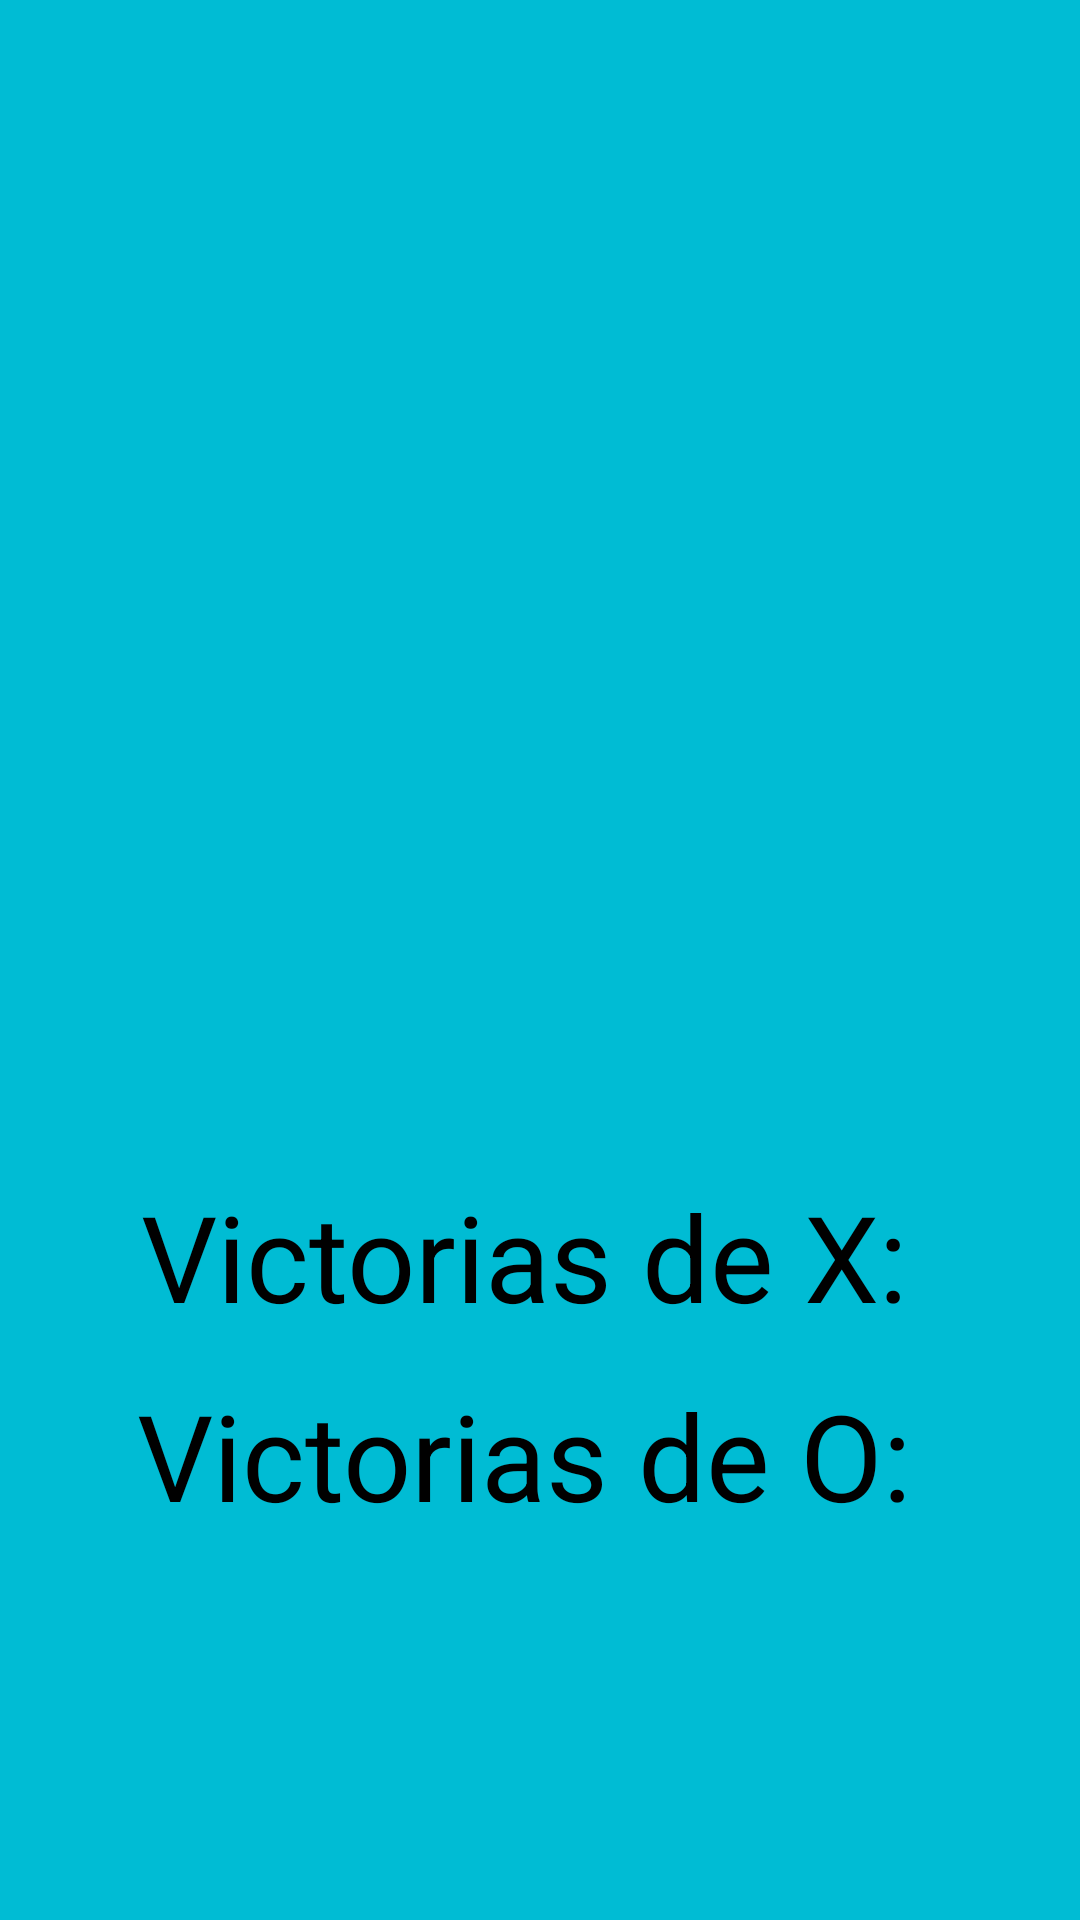

This screen was rendered from an Android layout file. Write that file and the resources it references.
<!-- AndroidManifest.xml: application theme Theme.Practica_1 -->
<!-- res/layout/activity_gatito.xml -->
<?xml version="1.0" encoding="utf-8"?>
<androidx.constraintlayout.widget.ConstraintLayout
    xmlns:android="http://schemas.android.com/apk/res/android"
    xmlns:app="http://schemas.android.com/apk/res-auto"
    xmlns:tools="http://schemas.android.com/tools"
    android:layout_width="match_parent"
    android:layout_height="match_parent"
    android:background="@color/azul"
    tools:context=".GatitoActivity">


    <TableLayout
        android:id="@+id/tableLayout2"
        android:layout_width="381dp"
        android:layout_height="375dp"
        app:layout_constraintEnd_toEndOf="parent"
        app:layout_constraintStart_toStartOf="parent"
        app:layout_constraintTop_toTopOf="parent">

        <TableRow
            android:layout_width="match_parent"
            android:layout_height="match_parent">

            <ImageView
                android:id="@+id/imageView1"

                android:layout_width="125dp"
                android:layout_height="125dp"
                android:src="@drawable/cuadro" />

            <ImageView
                android:id="@+id/imageView2"
                android:layout_width="125dp"
                android:layout_height="125dp"
                android:src="@drawable/cuadro" />

            <ImageView
                android:id="@+id/imageView3"
                android:layout_width="125dp"
                android:layout_height="125dp"
                android:src="@drawable/cuadro" />

        </TableRow>

        <TableRow
            android:layout_width="125dp"
            android:layout_height="125dp">

            <ImageView
                android:id="@+id/imageView4"
                android:layout_width="125dp"
                android:layout_height="125dp"
                android:src="@drawable/cuadro" />

            <ImageView
                android:id="@+id/imageView5"
                android:layout_width="125dp"
                android:layout_height="125dp"
                android:src="@drawable/cuadro" />

            <ImageView
                android:id="@+id/imageView6"
                android:layout_width="125dp"
                android:layout_height="125dp"
                android:src="@drawable/cuadro" />
        </TableRow>

        <TableRow
            android:layout_width="125dp"
            android:layout_height="125dp">

            <ImageView
                android:id="@+id/imageView7"
                android:layout_width="125dp"
                android:layout_height="125dp"
                android:src="@drawable/cuadro" />

            <ImageView
                android:id="@+id/imageView8"
                android:layout_width="125dp"
                android:layout_height="125dp"
                android:src="@drawable/cuadro" />

            <ImageView
                android:id="@+id/imageView9"
                android:layout_width="125dp"
                android:layout_height="125dp"
                android:src="@drawable/cuadro" />
        </TableRow>


    </TableLayout>

    <TextView
        android:id="@+id/textViewX"
        android:layout_width="wrap_content"
        android:layout_height="wrap_content"
        android:text="Victorias de X: "
        android:textColor="@color/black"
        android:textSize="40dp"
        app:layout_constraintBottom_toTopOf="@+id/textViewO"
        app:layout_constraintEnd_toEndOf="parent"
        app:layout_constraintHorizontal_bias="0.498"
        app:layout_constraintStart_toStartOf="parent"
        app:layout_constraintTop_toBottomOf="@+id/tableLayout2"
        app:layout_constraintVertical_bias="0.567" />

    <TextView
        android:id="@+id/textViewO"
        android:layout_width="wrap_content"
        android:layout_height="wrap_content"
        android:text="Victorias de O: "
        android:textSize="40dp"
        android:textColor="@color/black"
        app:layout_constraintBottom_toBottomOf="parent"
        app:layout_constraintEnd_toEndOf="parent"
        app:layout_constraintHorizontal_bias="0.498"
        app:layout_constraintStart_toStartOf="parent"
        app:layout_constraintTop_toBottomOf="@+id/tableLayout2"
        app:layout_constraintVertical_bias="0.394" />

</androidx.constraintlayout.widget.ConstraintLayout>
<!-- resources referenced by this layout -->
<resources>
  <color name="azul">#00BCD4</color>
  <color name="black">#FF000000</color>
  <style name="Theme.Practica_1" parent="Base.Theme.Practica_1" />
  <style name="Base.Theme.Practica_1" parent="Theme.Material3.DayNight.NoActionBar">
          
          
      </style>
</resources>
